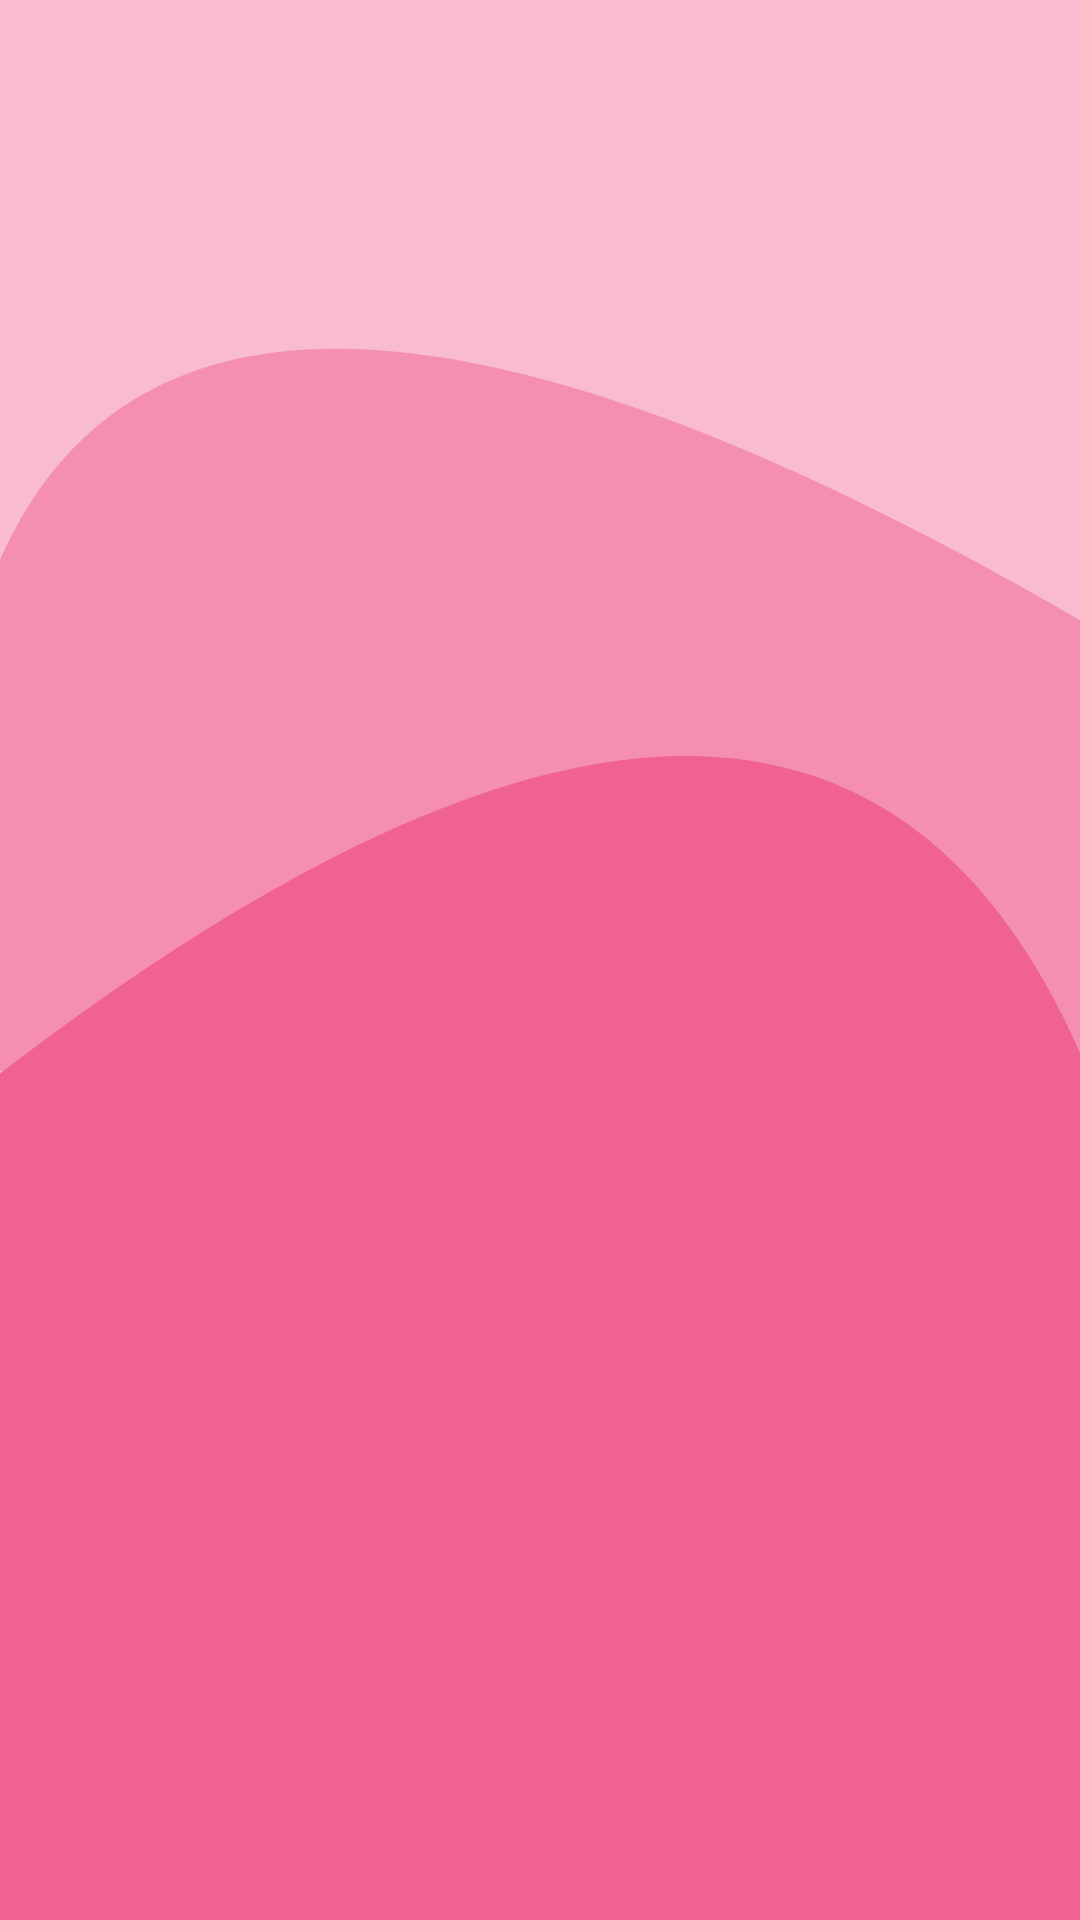

The Android layout XML behind this screen, and the referenced resources:
<!-- AndroidManifest.xml: application theme AppTheme -->
<!-- res/layout/header_nav.xml -->
<?xml version="1.0" encoding="utf-8"?>
<LinearLayout xmlns:android="http://schemas.android.com/apk/res/android"
    android:layout_width="match_parent"
    android:layout_height="@dimen/dp200"
    xmlns:app="http://schemas.android.com/apk/res-auto"
    android:orientation="vertical"
    android:background="@drawable/header">


</LinearLayout>
<!-- resources referenced by this layout -->
<resources>
  <dimen name="dp200">200dp</dimen>
  <!-- drawable header (drawable) -->
  <vector xmlns:android="http://schemas.android.com/apk/res/android"
      android:width="360dp"
      android:height="640dp"
      android:viewportWidth="360"
      android:viewportHeight="640">
    <group>
      <clip-path
          android:pathData="M0,0h360v640h-360z"/>
      <group>
        <clip-path
            android:pathData="M0,0h360v640h-360z"/>
        <group>
          <clip-path
              android:pathData="M0,0h360v640h-360z"/>
          <path
              android:pathData="M0,0h360v640h-360z"
              android:fillColor="#F8BBD0"/>
          <path
              android:pathData="M368,356.014L369,212.013C152.501,84.343 26.551,84.393 -9,212.013L-8,357L368,356.014L368,356.014L368,356.014Z"
              android:fillColor="#F48FB1"/>
          <path
              android:pathData="M367,648.285L365.992,365.586C308.169,214.085 182.959,214.191 -10,365.586L-6.976,658L367,648.285L367,648.285Z"
              android:fillColor="#F06292"/>
        </group>
      </group>
    </group>
  </vector>
  <style name="AppTheme" parent="Theme.AppCompat.Light.NoActionBar">
          
          <item name="colorPrimary">@color/md_indigo_700</item>
          <item name="colorPrimaryDark">@color/md_indigo_900</item>
          <item name="colorAccent">@color/md_indigo_A700</item>
          <item name="android:textColor">@color/md_white_1000</item>
          <item name="android:textSize">@dimen/myText</item>
          <item name="fontFamily">@font/yekan</item>
          <item name="android:actionMenuTextColor">@color/md_black_1000</item>
          <item name="colorControlActivated">@color/md_white_1000</item>
      </style>
  <color name="md_indigo_700">#303F9F</color>
  <color name="md_indigo_900">#1A237E</color>
  <color name="md_indigo_A700">#304FFE</color>
  <color name="md_white_1000">#ffffff</color>
  <dimen name="myText">16sp</dimen>
  <color name="md_black_1000">#000000</color>
</resources>
